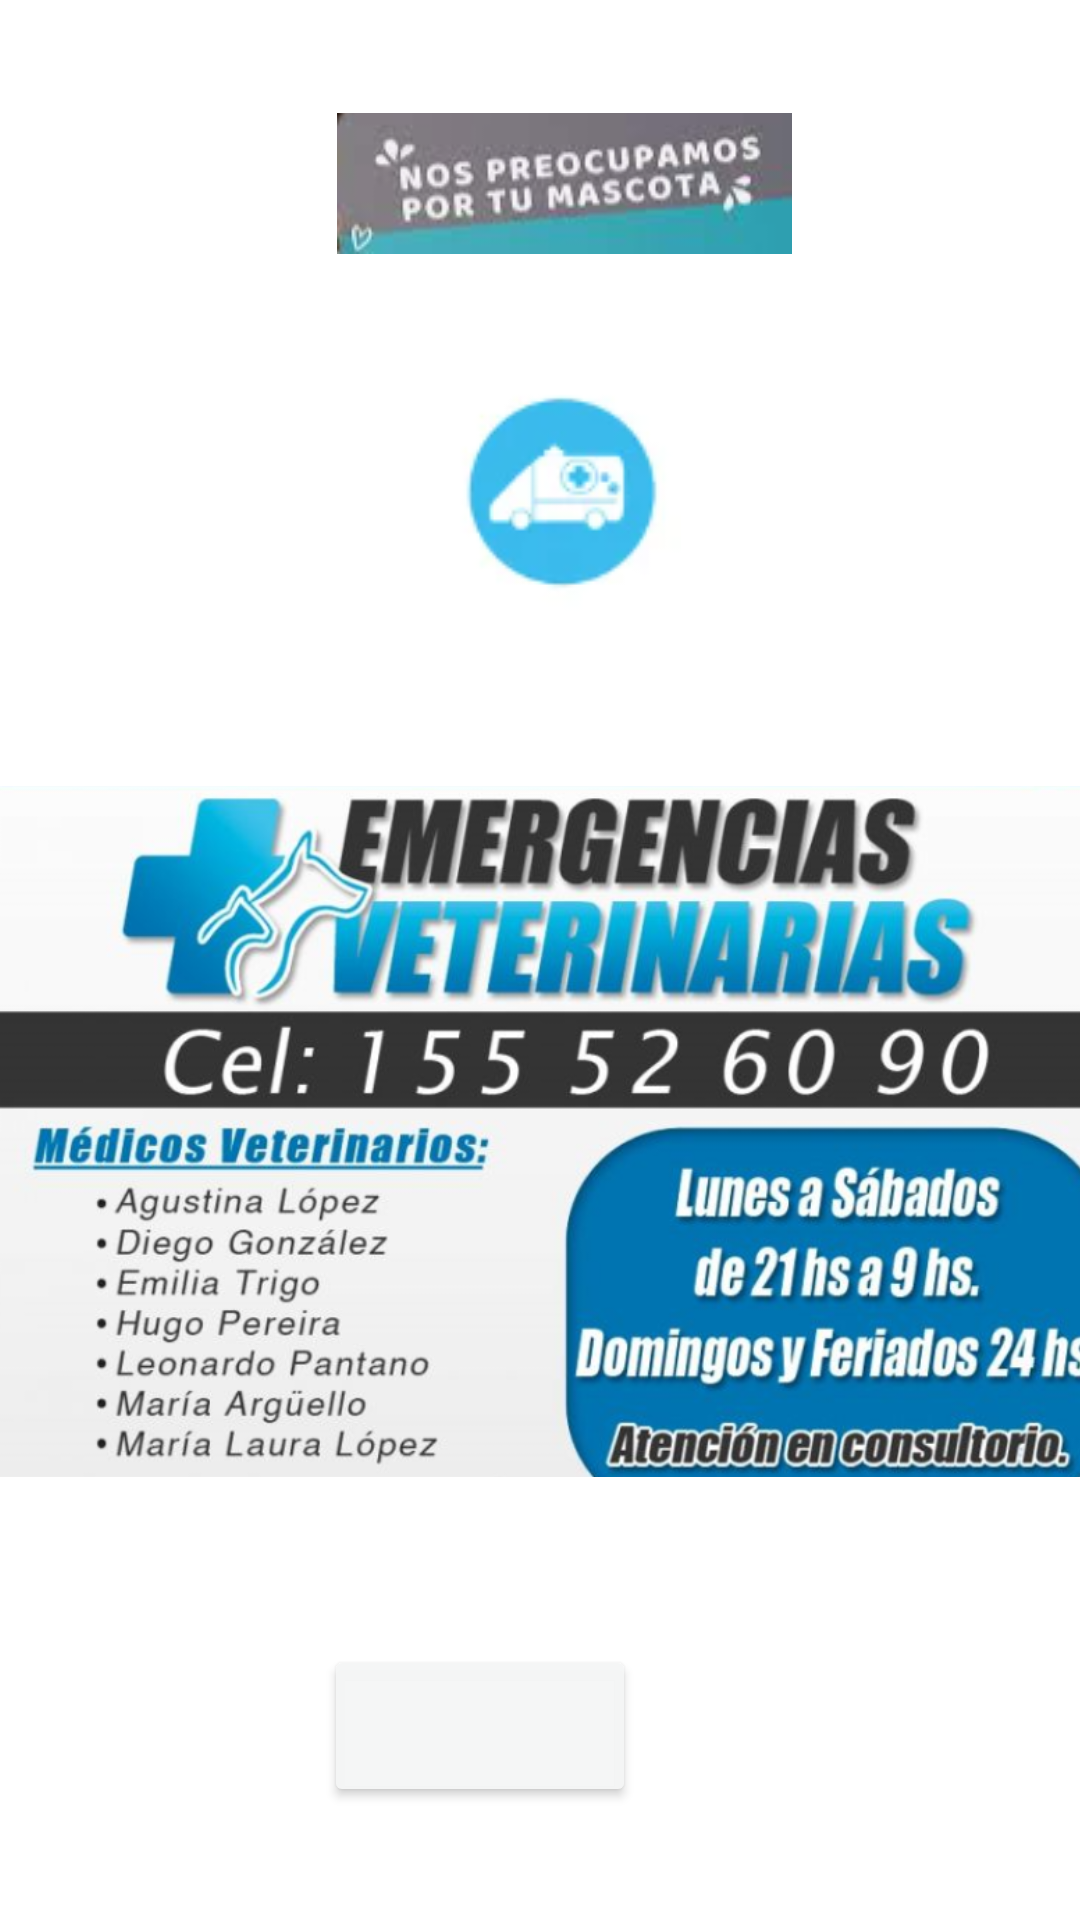

Android layout source for this screen:
<!-- AndroidManifest.xml: application theme Theme.VeterinariaHealthHappy -->
<!-- res/layout/activity_emergencias.xml -->
<?xml version="1.0" encoding="utf-8"?>
<androidx.constraintlayout.widget.ConstraintLayout xmlns:android="http://schemas.android.com/apk/res/android"
    xmlns:app="http://schemas.android.com/apk/res-auto"
    xmlns:tools="http://schemas.android.com/tools"
    android:layout_width="match_parent"
    android:layout_height="match_parent"
    tools:context=".EmergenciasActivity">

    <ImageView
        android:id="@+id/imageView12"
        android:layout_width="259dp"
        android:layout_height="47dp"
        android:layout_marginStart="33dp"
        android:layout_marginEnd="33dp"
        app:layout_constraintBottom_toTopOf="@+id/imageView13"
        app:layout_constraintEnd_toEndOf="parent"
        app:layout_constraintHorizontal_bias="0.732"
        app:layout_constraintStart_toStartOf="parent"
        app:layout_constraintTop_toTopOf="parent"
        app:srcCompat="@drawable/imag" />

    <ImageView
        android:id="@+id/imageView13"
        android:layout_width="91dp"
        android:layout_height="84dp"
        android:layout_marginEnd="121dp"
        app:layout_constraintBottom_toTopOf="@+id/imageView14"
        app:layout_constraintEnd_toEndOf="@+id/imageView14"
        app:layout_constraintHorizontal_bias="0.862"
        app:layout_constraintStart_toStartOf="parent"
        app:layout_constraintTop_toBottomOf="@+id/imageView12"
        app:srcCompat="@drawable/urgencias" />

    <ImageView
        android:id="@+id/imageView14"
        android:layout_width="377dp"
        android:layout_height="267dp"
        android:layout_marginStart="24dp"
        android:layout_marginEnd="24dp"
        app:layout_constraintBottom_toTopOf="@+id/button2"
        app:layout_constraintEnd_toEndOf="parent"
        app:layout_constraintHorizontal_bias="0.428"
        app:layout_constraintStart_toStartOf="parent"
        app:layout_constraintTop_toBottomOf="@+id/imageView13"
        app:srcCompat="@drawable/emergencias" />

    <Button
        android:id="@+id/button2"
        android:layout_width="104dp"
        android:layout_height="54dp"
        android:layout_marginEnd="148dp"
        android:backgroundTint="#F7F5F6F6"
        app:icon="@drawable/icons8_volver_64"
        app:iconTint="#009688"
        app:layout_constraintBottom_toBottomOf="parent"
        app:layout_constraintEnd_toEndOf="parent"
        app:layout_constraintTop_toBottomOf="@+id/imageView14" />
</androidx.constraintlayout.widget.ConstraintLayout>
<!-- resources referenced by this layout -->
<resources>
  <!-- drawable emergencias: png bitmap (drawable-v24, 524902 bytes) -->
  <!-- drawable imag: png bitmap (drawable-v24, 19263 bytes) -->
  <!-- drawable urgencias: png bitmap (drawable-v24, 7011 bytes) -->
  <style name="Theme.VeterinariaHealthHappy" parent="Theme.MaterialComponents.DayNight.DarkActionBar">
          
          <item name="colorPrimary">@color/purple_500</item>
          <item name="colorPrimaryVariant">@color/purple_700</item>
          <item name="colorOnPrimary">@color/white</item>
          
          <item name="colorSecondary">@color/teal_200</item>
          <item name="colorSecondaryVariant">@color/teal_700</item>
          <item name="colorOnSecondary">@color/black</item>
          
          <item name="android:statusBarColor" tools:targetApi="l">?attr/colorPrimaryVariant</item>
          
      </style>
  <!-- not gathered from this repository: default colours our renderer supplied (Android Studio template values) -->
  <color name="purple_500">#FF6200EE</color>
  <color name="purple_700">#FF3700B3</color>
  <color name="teal_200">#FF03DAC5</color>
  <color name="teal_700">#FF018786</color>
  <color name="black">#FF000000</color>
  <color name="white">#FFFFFFFF</color>
</resources>
